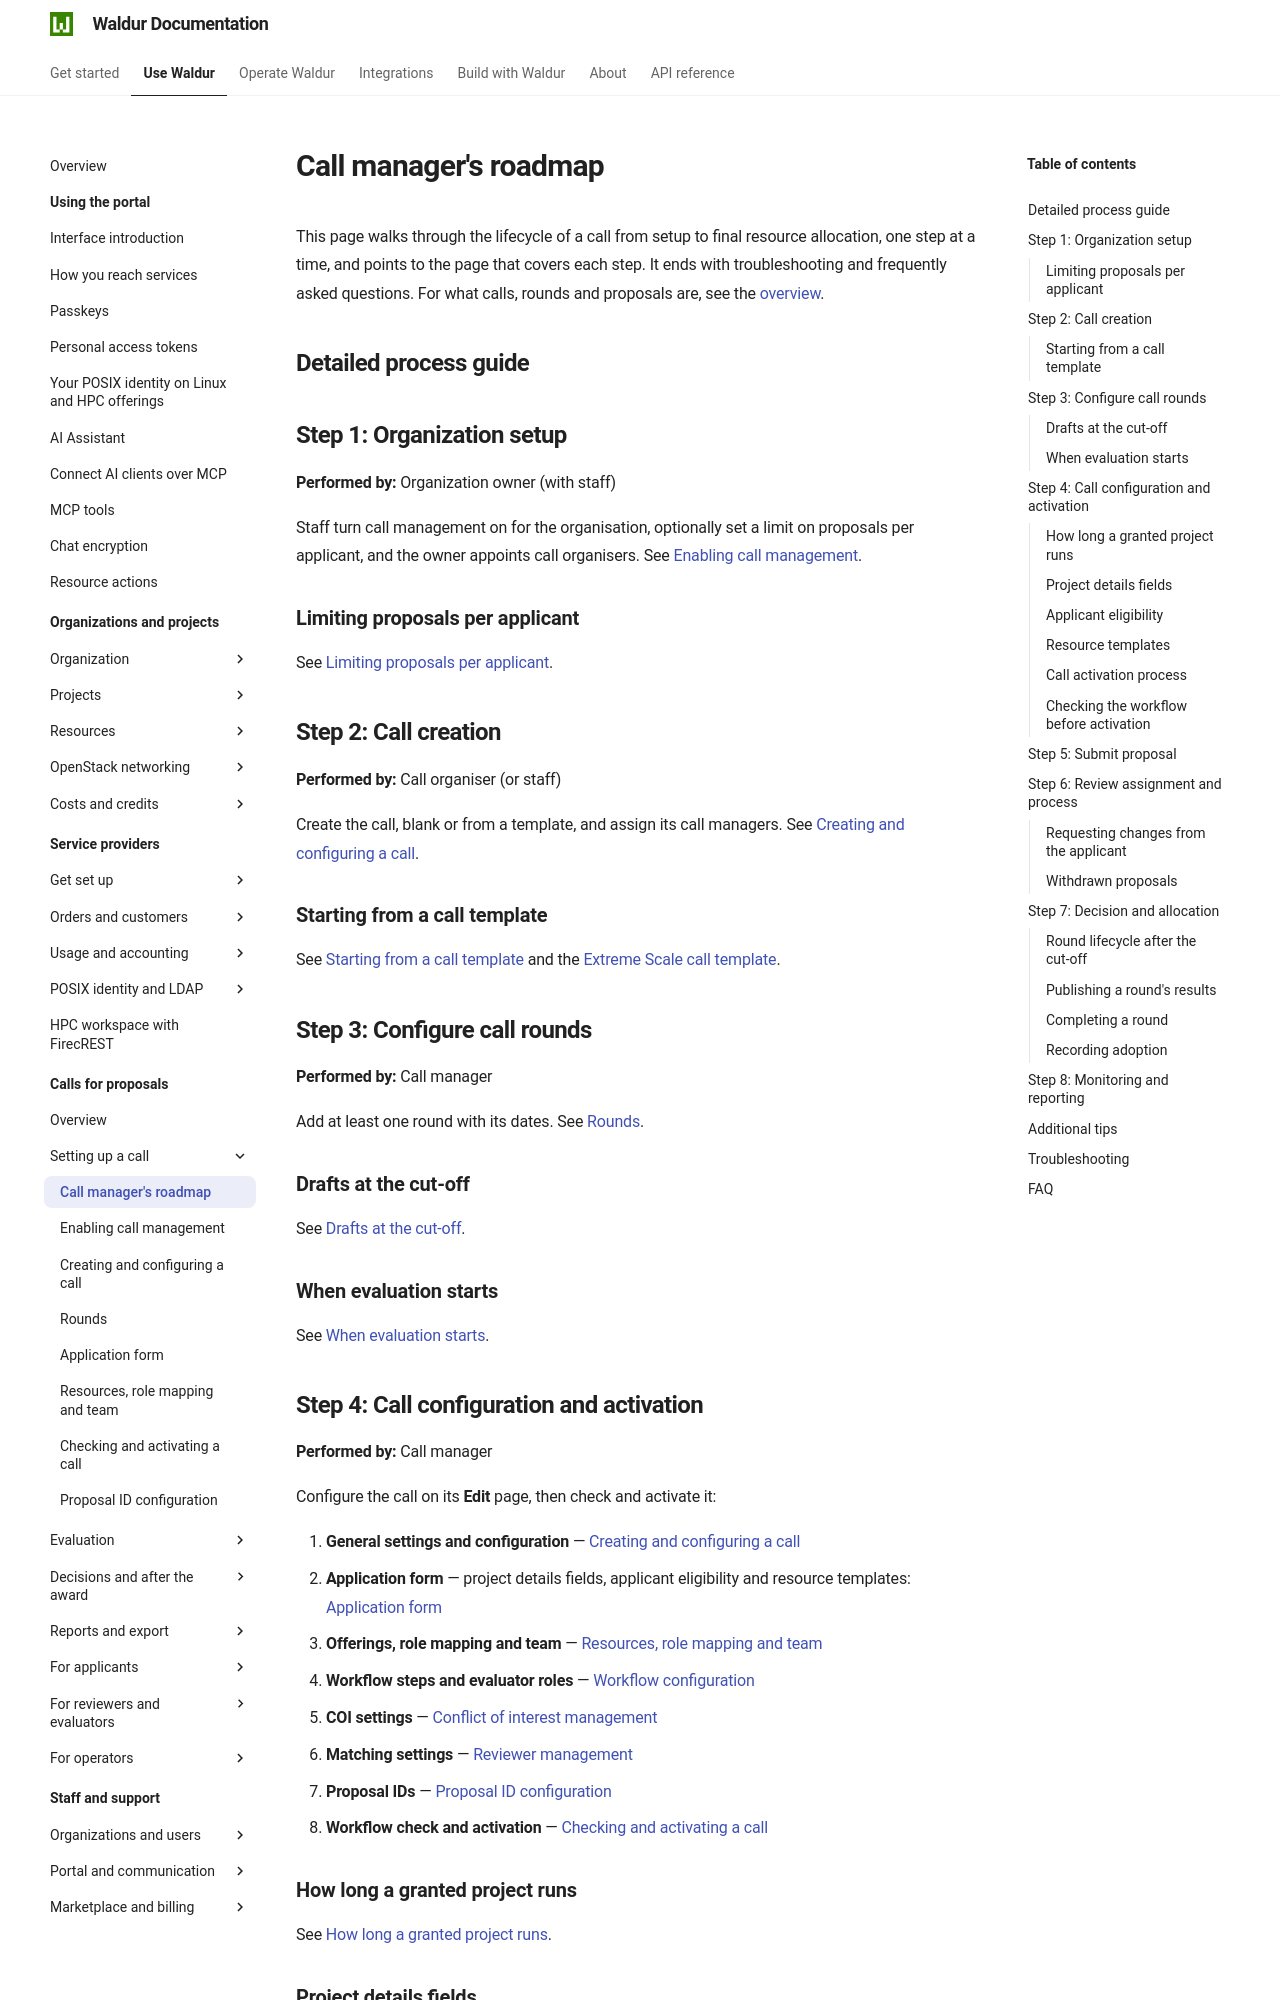

repository: waldur/waldur-docs · page: latest/user-guide/call-managing-organization/call_management/index.html · generator: mkdocs

---
requires:
  - feature:marketplace.show_call_management_functionality
---

# Call manager's roadmap

This page walks through the lifecycle of a call from setup to final resource allocation, one
step at a time, and points to the page that covers each step. It ends with troubleshooting and
frequently asked questions. For what calls, rounds and proposals are, see the
[overview](overview.md).

## Detailed process guide

## Step 1: Organization setup

**Performed by:** Organization owner (with staff)

Staff turn call management on for the organisation, optionally set a limit on proposals per
applicant, and the owner appoints call organisers. See
[Enabling call management](organization-setup.md).

### Limiting proposals per applicant

See [Limiting proposals per applicant](organization-setup.md#limiting-proposals-per-applicant).

## Step 2: Call creation

**Performed by:** Call organiser (or staff)

Create the call, blank or from a template, and assign its call managers. See
[Creating and configuring a call](creating-a-call.md).

### Starting from a call template

See [Starting from a call template](creating-a-call.md#starting-from-a-call-template) and the
[Extreme Scale call template](extreme-scale-template.md).

## Step 3: Configure call rounds

**Performed by:** Call manager

Add at least one round with its dates. See [Rounds](call-rounds.md).

### Drafts at the cut-off

See [Drafts at the cut-off](call-rounds.md#drafts-at-the-cut-off).

### When evaluation starts

See [When evaluation starts](call-rounds.md#when-evaluation-starts).

## Step 4: Call configuration and activation

**Performed by:** Call manager

Configure the call on its **Edit** page, then check and activate it:

1. **General settings and configuration** — [Creating and configuring a call](creating-a-call.md#general-configuration)
2. **Application form** — project details fields, applicant eligibility and resource templates: [Application form](application-form.md)
3. **Offerings, role mapping and team** — [Resources, role mapping and team](call-resources-and-team.md)
4. **Workflow steps and evaluator roles** — [Workflow configuration](workflow-configuration.md)
5. **COI settings** — [Conflict of interest management](coi-management.md#configuring-coi-detection)
6. **Matching settings** — [Reviewer management](reviewer-management.md#configuring-matching)
7. **Proposal IDs** — [Proposal ID configuration](proposal-id-configuration.md)
8. **Workflow check and activation** — [Checking and activating a call](call-activation.md)

### How long a granted project runs

See [How long a granted project runs](allocation-decision.md#how-long-a-granted-project-runs).

### Project details fields

See [Project details fields](application-form.md#project-details-fields).

### Applicant eligibility

See [Applicant eligibility](application-form.md#applicant-eligibility) and
[When eligibility is checked](application-form.md#when-eligibility-is-checked).

### Resource templates

See [Resource templates](application-form.md#resource-templates).

### Call activation process

See [Call activation process](call-activation.md#call-activation-process).
